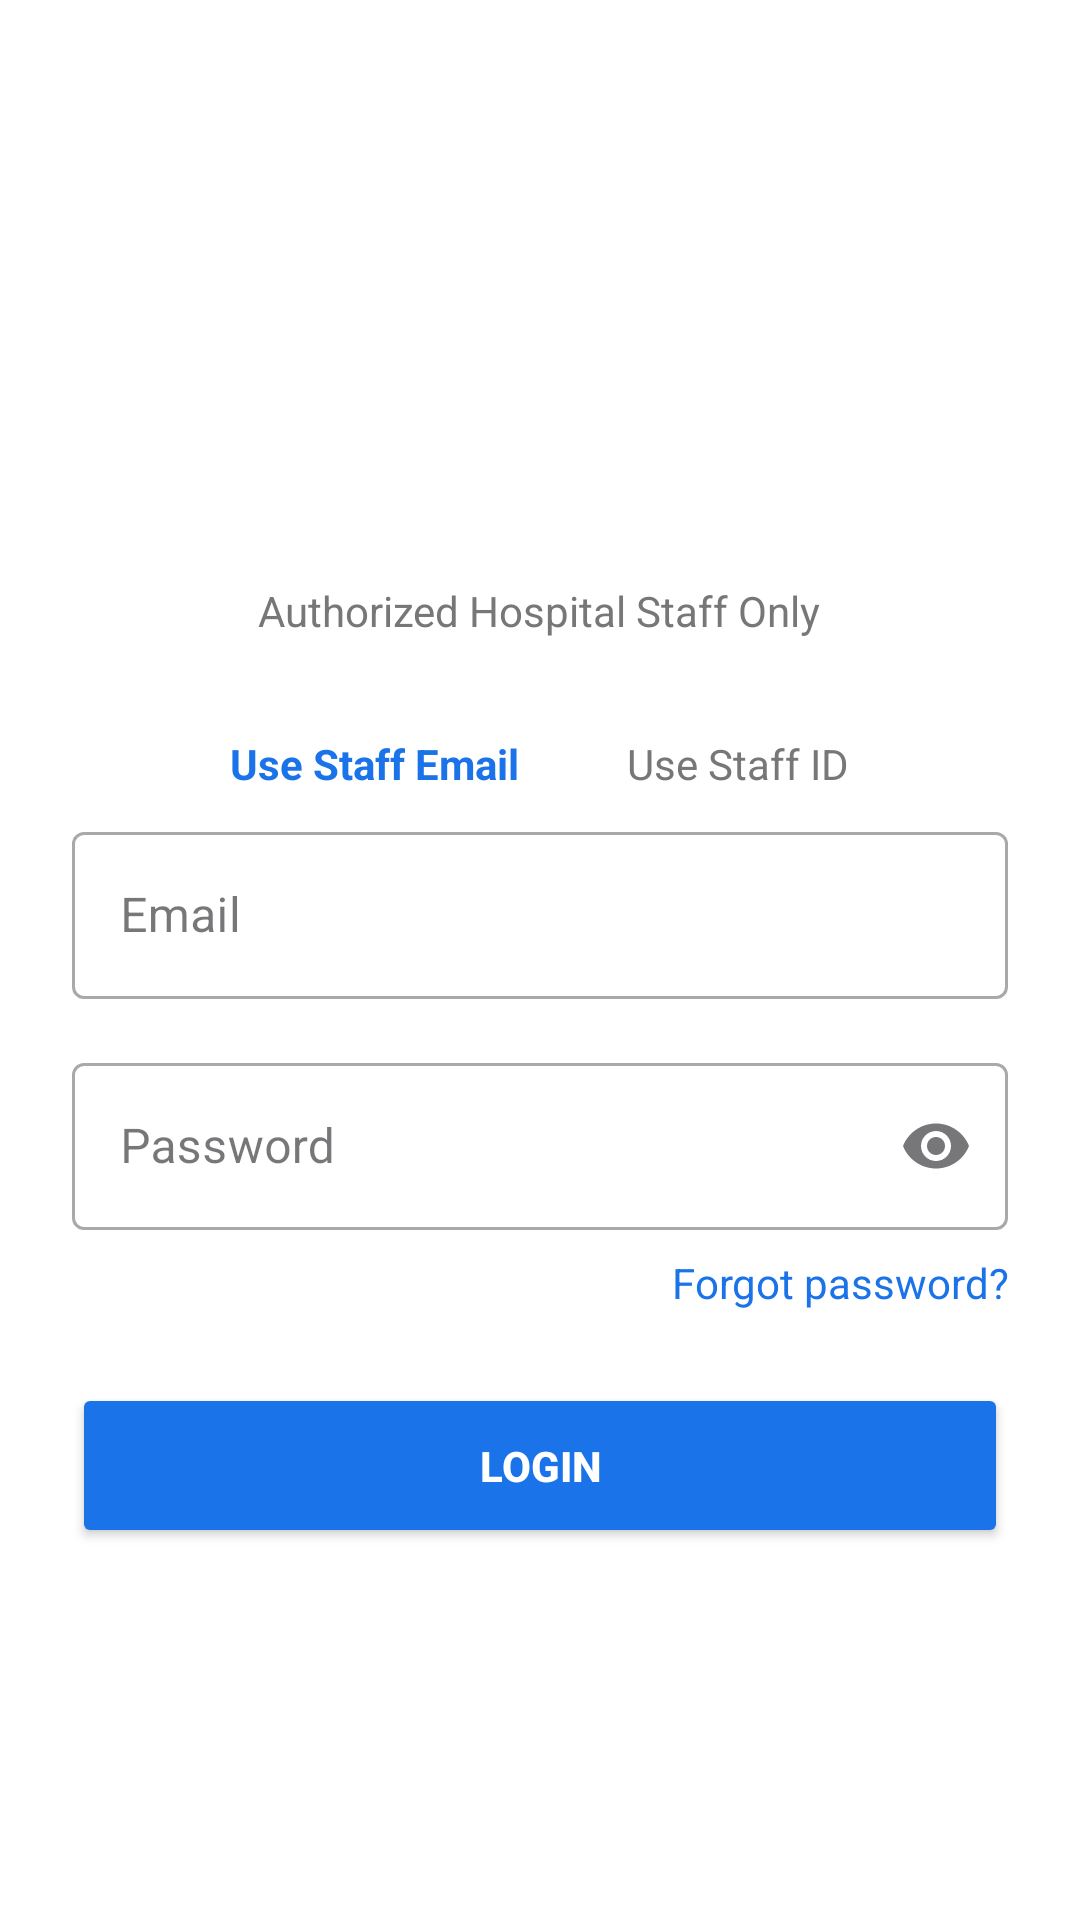

This screen was rendered from an Android layout file. Write that file and the resources it references.
<!-- AndroidManifest.xml: application theme Theme.LoginPage -->
<!-- res/layout/activity_staff_login.xml -->
<?xml version="1.0" encoding="utf-8"?>
<ScrollView xmlns:android="http://schemas.android.com/apk/res/android"
    xmlns:app="http://schemas.android.com/apk/res-auto"
    xmlns:tools="http://schemas.android.com/tools"
    android:layout_width="match_parent"
    android:layout_height="match_parent"
    android:padding="24dp"
    android:background="@android:color/white"
    tools:context=".StaffLoginActivity">

    <LinearLayout
        android:layout_width="match_parent"
        android:layout_height="wrap_content"
        android:orientation="vertical"
        android:gravity="center_horizontal">

        
        <ImageView
            android:id="@+id/appLogo"
            android:layout_width="150dp"
            android:layout_height="150dp"
            android:src="@drawable/logo"
            android:layout_marginTop="10dp"
            android:layout_marginBottom="10dp"
            android:contentDescription="App Logo" />

        
        <TextView
            android:layout_width="wrap_content"
            android:layout_height="wrap_content"
            android:text="Authorized Hospital Staff Only"
            android:textColor="#777"
            android:textSize="14sp"
            android:layout_marginBottom="24dp" />

        
        <LinearLayout
            android:layout_width="match_parent"
            android:layout_height="wrap_content"
            android:orientation="horizontal"
            android:gravity="center">

            <TextView
                android:id="@+id/tvUseEmail"
                android:layout_width="wrap_content"
                android:layout_height="wrap_content"
                android:text="Use Staff Email"
                android:textStyle="bold"
                android:textColor="#1A73E8"
                android:padding="8dp" />

            <TextView
                android:id="@+id/tvUseStaffId"
                android:layout_width="wrap_content"
                android:layout_height="wrap_content"
                android:text="Use Staff ID"
                android:textColor="#777"
                android:padding="8dp"
                android:layout_marginStart="20dp" />
        </LinearLayout>

        
        <com.google.android.material.textfield.TextInputLayout
            android:id="@+id/tilStaffUser"
            style="@style/Widget.MaterialComponents.TextInputLayout.OutlinedBox"
            android:layout_width="match_parent"
            android:layout_height="wrap_content"
            android:hint="Email"
            app:hintEnabled="true">

            <com.google.android.material.textfield.TextInputEditText
                android:id="@+id/etStaffUser"
                android:layout_width="match_parent"
                android:layout_height="wrap_content"
                android:inputType="textEmailAddress" />
        </com.google.android.material.textfield.TextInputLayout>

        
        <com.google.android.material.textfield.TextInputLayout
            android:id="@+id/tilStaffPassword"
            style="@style/Widget.MaterialComponents.TextInputLayout.OutlinedBox"
            android:layout_width="match_parent"
            android:layout_height="wrap_content"
            android:hint="Password"
            android:layout_marginTop="16dp"
            app:endIconMode="password_toggle">

            <com.google.android.material.textfield.TextInputEditText
                android:id="@+id/etStaffPassword"
                android:layout_width="match_parent"
                android:layout_height="wrap_content"
                android:inputType="textPassword" />
        </com.google.android.material.textfield.TextInputLayout>
        <TextView
            android:id="@+id/tvStaffError"
            android:layout_width="match_parent"
            android:layout_height="wrap_content"
            android:text="You are not authorized as hospital staff"
            android:textColor="#D32F2F"
            android:textSize="14sp"
            android:visibility="gone"
            android:paddingTop="4dp" />

        
        <TextView
            android:id="@+id/tvForgotPassword"
            android:layout_width="match_parent"
            android:layout_height="wrap_content"
            android:text="Forgot password?"
            android:textColor="#1A73E8"
            android:gravity="end"
            android:layout_marginTop="8dp"
            android:textSize="14sp" />

        
        <Button
            android:id="@+id/btnStaffLogin"
            android:layout_width="match_parent"
            android:layout_height="55dp"
            android:text="Login"
            android:textStyle="bold"
            android:textColor="@android:color/white"
            android:backgroundTint="#1A73E8"
            android:layout_marginTop="24dp" />

    </LinearLayout>

</ScrollView>
<!-- resources referenced by this layout -->
<resources>
  <style name="Theme.LoginPage" parent="Base.Theme.LoginPage" />
  <style name="Base.Theme.LoginPage" parent="Theme.Material3.DayNight.NoActionBar">
          
      </style>
</resources>
